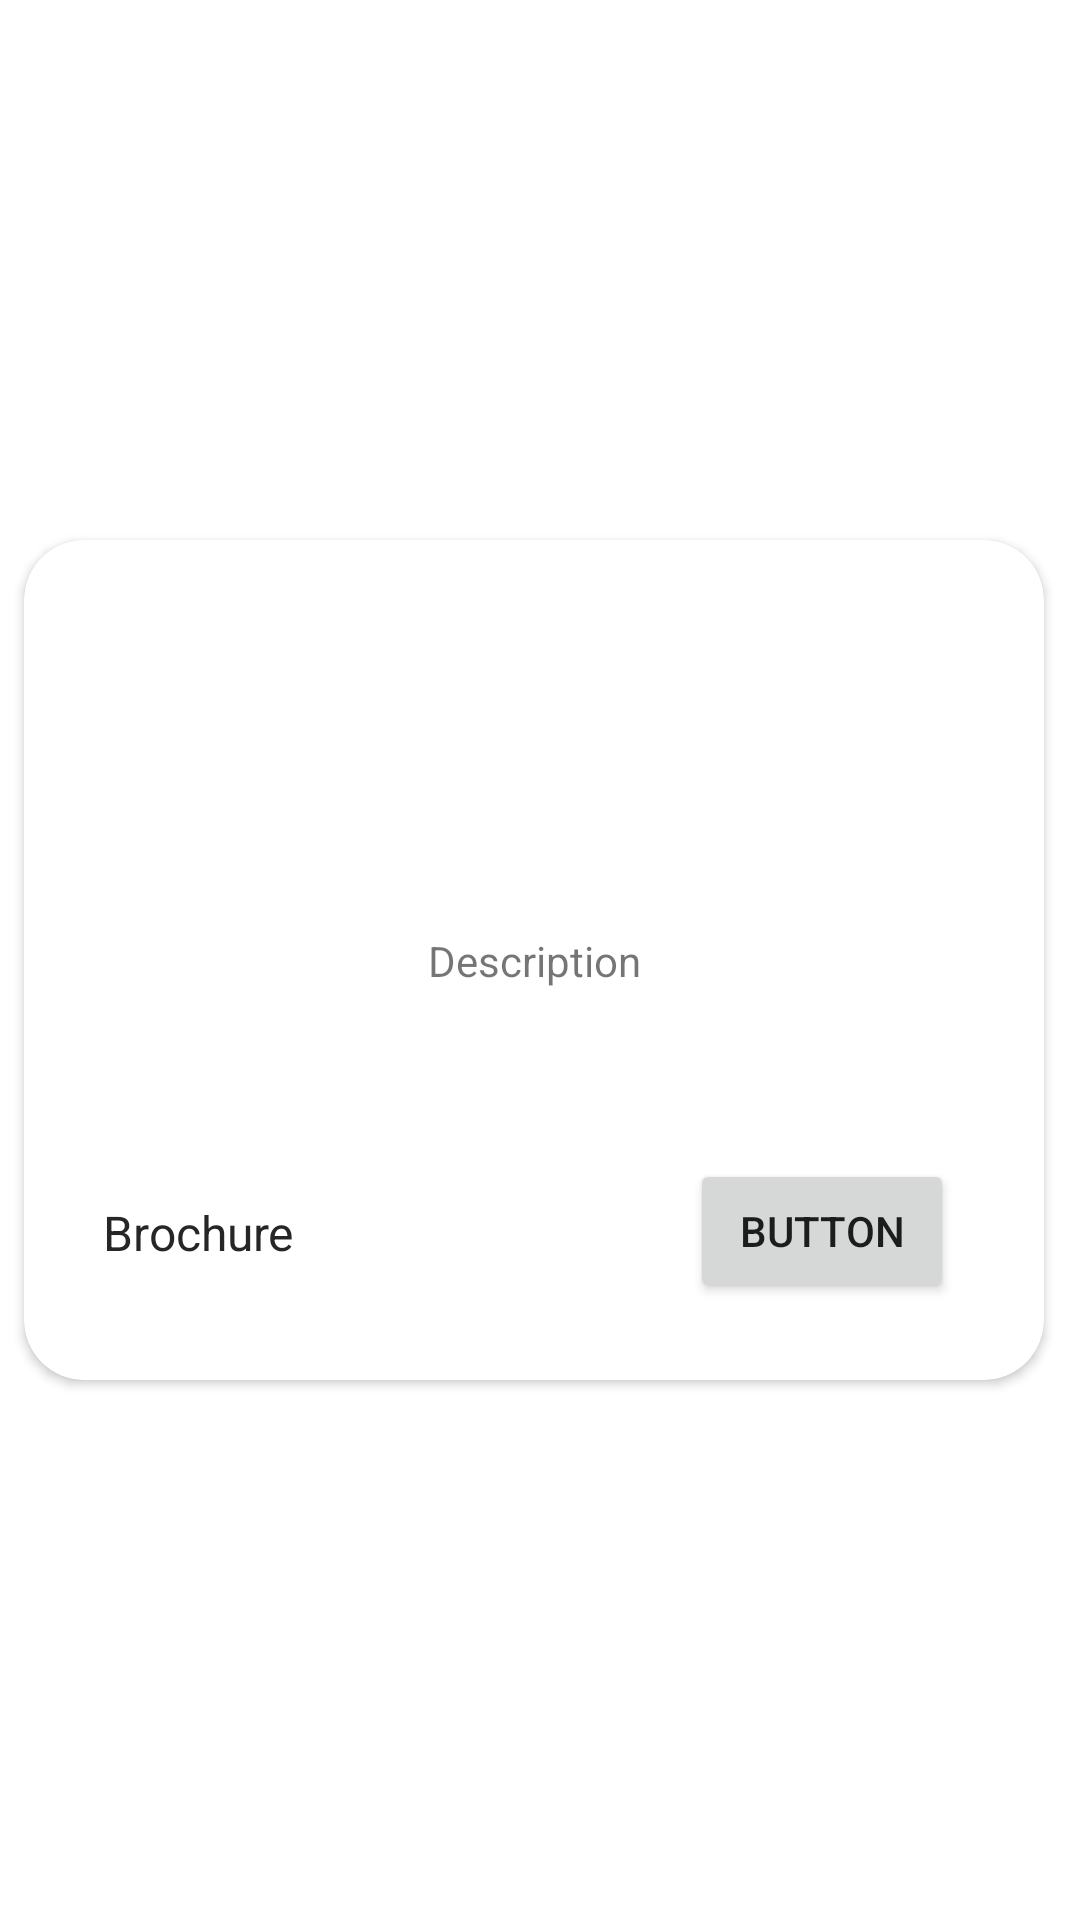

This screen was rendered from an Android layout file. Write that file and the resources it references.
<!-- AndroidManifest.xml: application theme Theme.Bigkinds_hackerton -->
<!-- res/layout/card.xml -->
<?xml version="1.0" encoding="utf-8"?>
<LinearLayout xmlns:android="http://schemas.android.com/apk/res/android"
    xmlns:app="http://schemas.android.com/apk/res-auto"
    xmlns:tools="http://schemas.android.com/tools"
    android:orientation="vertical"
    android:layout_width="match_parent"
    android:layout_height="match_parent"
    android:gravity="center_vertical">


    <androidx.cardview.widget.CardView
        android:layout_width="340dp"
        android:layout_height="280dp"
        android:layout_margin="8dp"
        app:cardCornerRadius="20dp">

        <androidx.constraintlayout.widget.ConstraintLayout
            android:layout_width="match_parent"
            android:layout_height="match_parent">

            <ImageView
                android:id="@+id/image"
                android:layout_width="match_parent"
                android:layout_height="match_parent"
                android:scaleType="centerCrop"
                android:src="@drawable/ic_launcher_background"
                app:layout_constraintBottom_toBottomOf="parent"
                app:layout_constraintEnd_toEndOf="parent"
                app:layout_constraintStart_toStartOf="parent"
                app:layout_constraintTop_toTopOf="parent"
                app:layout_constraintVertical_bias="0.0" />

            <TextView
                android:id="@+id/editor"
                android:layout_width="wrap_content"
                android:layout_height="wrap_content"
                android:layout_below="@id/image"
                android:layout_marginStart="29dp"
                android:layout_marginTop="220dp"
                android:layout_marginEnd="250dp"
                android:layout_marginBottom="3dp"
                android:text="Brochure"
                android:textColor="#262626"
                android:textSize="16sp"
                app:layout_constraintBottom_toBottomOf="@+id/image"
                app:layout_constraintEnd_toEndOf="parent"
                app:layout_constraintHorizontal_bias="1.0"
                app:layout_constraintStart_toStartOf="@+id/image"
                app:layout_constraintTop_toTopOf="@+id/image"
                app:layout_constraintVertical_bias="0.0" />

            <Button
                android:id="@+id/button"
                android:layout_width="wrap_content"
                android:layout_height="wrap_content"
                android:layout_marginStart="270dp"
                android:layout_marginTop="235dp"
                android:layout_marginEnd="30dp"
                android:layout_marginBottom="30dp"
                android:text="Button"
                app:layout_constraintBottom_toBottomOf="@+id/image"
                app:layout_constraintEnd_toEndOf="@+id/image"
                app:layout_constraintHorizontal_bias="1.0"
                app:layout_constraintStart_toStartOf="@+id/image"
                app:layout_constraintTop_toTopOf="@+id/image"
                app:layout_constraintVertical_bias="0.878" />

            <TextView
                android:id="@+id/content"
                android:layout_width="wrap_content"
                android:layout_height="wrap_content"
                android:layout_below="@id/title"
                android:layout_marginStart="151dp"
                android:layout_marginTop="130dp"
                android:layout_marginEnd="151dp"
                android:layout_marginBottom="130dp"
                android:drawablePadding="10dp"
                android:ellipsize="end"
                android:maxLines="3"
                android:text="Description"
                app:layout_constraintBottom_toBottomOf="@+id/image"
                app:layout_constraintEnd_toEndOf="@+id/image"
                app:layout_constraintStart_toStartOf="@+id/image"
                app:layout_constraintTop_toTopOf="@+id/image" />

        </androidx.constraintlayout.widget.ConstraintLayout>

    </androidx.cardview.widget.CardView>
</LinearLayout>
<!-- resources referenced by this layout -->
<resources>
  <style name="Theme.Bigkinds_hackerton" parent="Theme.MaterialComponents.DayNight.DarkActionBar">
          
          <item name="colorPrimary">@color/purple_500</item>
          <item name="colorPrimaryVariant">@color/purple_700</item>
          <item name="colorOnPrimary">@color/white</item>
          
          <item name="colorSecondary">@color/teal_200</item>
          <item name="colorSecondaryVariant">@color/teal_700</item>
          <item name="colorOnSecondary">@color/black</item>
          
          <item name="android:statusBarColor">?attr/colorPrimaryVariant</item>
          
      </style>
  <!-- not gathered from this repository: default colours our renderer supplied (Android Studio template values) -->
  <color name="purple_500">#FF6200EE</color>
  <color name="purple_700">#FF3700B3</color>
  <color name="teal_200">#FF03DAC5</color>
  <color name="teal_700">#FF018786</color>
  <color name="black">#FF000000</color>
  <color name="white">#FFFFFFFF</color>
</resources>
